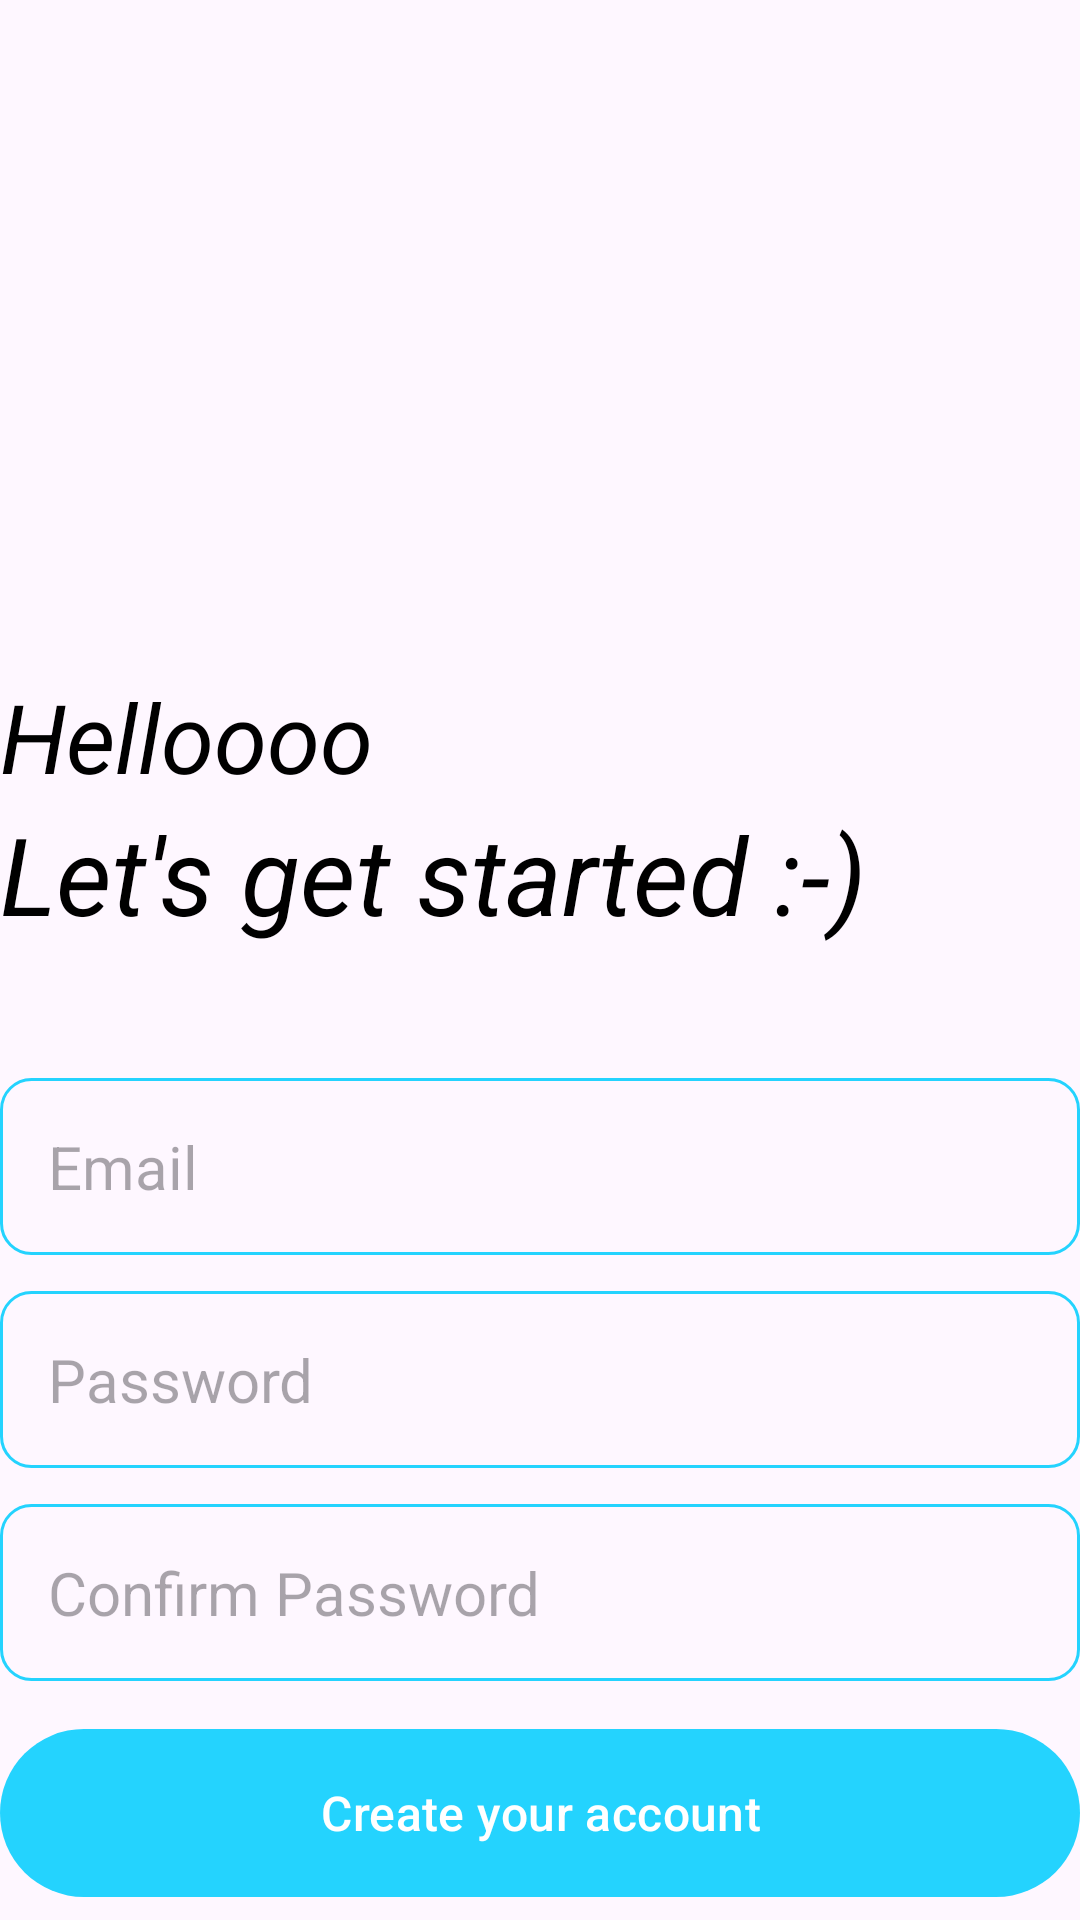

Layout XML and referenced resources for this Android screen:
<!-- AndroidManifest.xml: application theme Theme.NoteAppPro -->
<!-- res/layout/activity_new_account.xml -->
<?xml version="1.0" encoding="utf-8"?>
<RelativeLayout xmlns:android="http://schemas.android.com/apk/res/android"
    xmlns:app="http://schemas.android.com/apk/res-auto"
    xmlns:tools="http://schemas.android.com/tools"
    android:layout_width="match_parent"
    android:layout_height="match_parent"
    android:layout_marginVertical="16dp"
    android:layout_marginHorizontal="32dp"
    tools:context=".NewAccountActivity">

    <ImageView
        android:layout_width="128dp"
        android:layout_height="128dp"
        android:layout_centerHorizontal="true"
        android:layout_marginVertical="32dp"
        android:id="@+id/sign_up_icon"
        android:src="@drawable/signup"></ImageView>

    <LinearLayout
        android:layout_width="match_parent"
        android:layout_height="wrap_content"
        android:layout_below="@+id/sign_up_icon"
        android:id="@+id/welcomeText"
        android:layout_marginVertical="32dp"
        android:orientation="vertical"
       >
        <TextView
            android:layout_width="match_parent"
            android:layout_height="wrap_content"
            android:text="Helloooo"
            android:textStyle="italic"
            android:textSize="32sp"
            android:textColor="@color/black"></TextView>
        <TextView
            android:layout_width="match_parent"
            android:layout_height="wrap_content"
            android:text="Let's get started :-)"
            android:textStyle="italic"
            android:textSize="36sp"
            android:textColor="@color/black"></TextView>
    </LinearLayout>

    <LinearLayout
        android:layout_width="match_parent"
        android:layout_height="wrap_content"
        android:id="@+id/form_layout"
        android:layout_below="@+id/welcomeText"
        android:orientation="vertical">

        <EditText
            android:layout_width="match_parent"
            android:layout_height="wrap_content"
            android:id="@+id/EditText_email"
            android:inputType="textEmailAddress"
            android:hint="Email"
            android:textSize="20sp"
            android:background="@drawable/rounded_corner"
            android:padding="16dp"
            android:layout_marginTop="12dp"></EditText>
        <EditText
            android:layout_width="match_parent"
            android:layout_height="wrap_content"
            android:id="@+id/EditText_password"
            android:inputType="textPassword"
            android:hint="Password"
            android:textSize="20sp"
            android:background="@drawable/rounded_corner"
            android:padding="16dp"
            android:layout_marginTop="12dp"></EditText>
        <EditText
            android:layout_width="match_parent"
            android:layout_height="wrap_content"
            android:id="@+id/EditText_confirmPassword"
            android:inputType="textPassword"
            android:hint="Confirm Password"
            android:textSize="20sp"
            android:background="@drawable/rounded_corner"
            android:padding="16dp"
            android:layout_marginTop="12dp"></EditText>

        <com.google.android.material.button.MaterialButton
            android:layout_width="match_parent"
            android:layout_height="64dp"
            android:id="@+id/create_btn"
            android:text="Create your account"
            android:textSize="16sp"
            android:layout_marginTop="12dp"></com.google.android.material.button.MaterialButton>

        <ProgressBar
            android:layout_width="24dp"
            android:layout_height="64dp"
            android:id="@+id/progressBar"
            android:layout_gravity="center"
            android:visibility="gone"
            android:layout_marginTop="12dp"></ProgressBar>
    </LinearLayout>

    <LinearLayout
        android:layout_width="match_parent"
        android:layout_height="wrap_content"
        android:layout_below="@+id/form_layout"
        android:orientation="horizontal"
        android:gravity="center">

        <TextView
            android:layout_width="wrap_content"
            android:layout_height="wrap_content"
            android:text="Already have an account ?"
            android:textStyle="italic"></TextView>
        <TextView
            android:layout_width="wrap_content"
            android:layout_height="wrap_content"
            android:text="Login"
            android:id="@+id/login_tv_btn"
            android:textStyle="bold"></TextView>
    </LinearLayout>
</RelativeLayout>
<!-- resources referenced by this layout -->
<resources>
  <color name="black">#FF000000</color>
  <!-- drawable rounded_corner (drawable) -->
  <?xml version="1.0" encoding="utf-8"?>
  <shape xmlns:android="http://schemas.android.com/apk/res/android"
      android:shape="rectangle">
      <corners android:radius="10dp"></corners>
      <stroke android:width="1dp" android:color="@color/general"></stroke>
  
  
  </shape>
  <style name="Theme.NoteAppPro" parent="Base.Theme.NoteAppPro" />
  <color name="general">#FF24D3FE</color>
  <style name="Base.Theme.NoteAppPro" parent="Theme.Material3.DayNight.NoActionBar">
          
          <item name="colorPrimary">@color/general</item>
          <item name="colorPrimaryVariant">@color/general</item>
  
  
          <item name="android:statusBarColor" tools:targetApi="l">@color/general</item>
  
          
      </style>
</resources>
